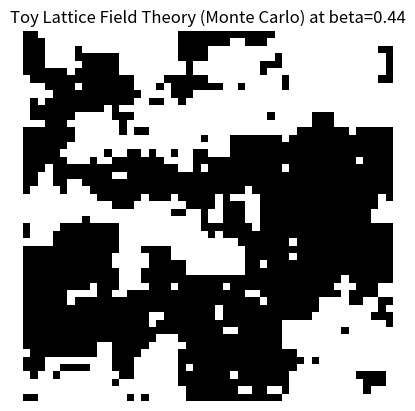

This chart was generated by the following Python code:
%matplotlib inline
import numpy as np
import matplotlib.pyplot as plt

# Toy Lattice QCD: 2D Ising Model as a placeholder for Lattice Gauge Theory
# Demonstrates Monte Carlo methods used in Lattice QCD.

def initial_lattice(N):
    return np.random.choice([-1, 1], size=(N, N))

def metropolis_step(lattice, beta):
    N = lattice.shape[0]
    x, y = np.random.randint(0, N, 2)
    S = lattice[x, y]
    
    # Periodic boundary conditions
    neighbors = lattice[(x+1)%N, y] + lattice[(x-1)%N, y] + \
                lattice[x, (y+1)%N] + lattice[x, (y-1)%N]
                
    delta_E = 2 * S * neighbors
    
    if delta_E < 0 or np.random.rand() < np.exp(-beta * delta_E):
        lattice[x, y] *= -1

if __name__ == "__main__":
    N = 50
    lattice = initial_lattice(N)
    steps = 100000
    beta = 0.44  # Critical beta for 2D Ising model ~ 0.4406
    
    # Thermalization
    for _ in range(steps):
        metropolis_step(lattice, beta)
        
    plt.imshow(lattice, cmap='gray', interpolation='nearest')
    plt.title(f'Toy Lattice Field Theory (Monte Carlo) at beta={beta}')
    plt.axis('off')
    plt.show()
